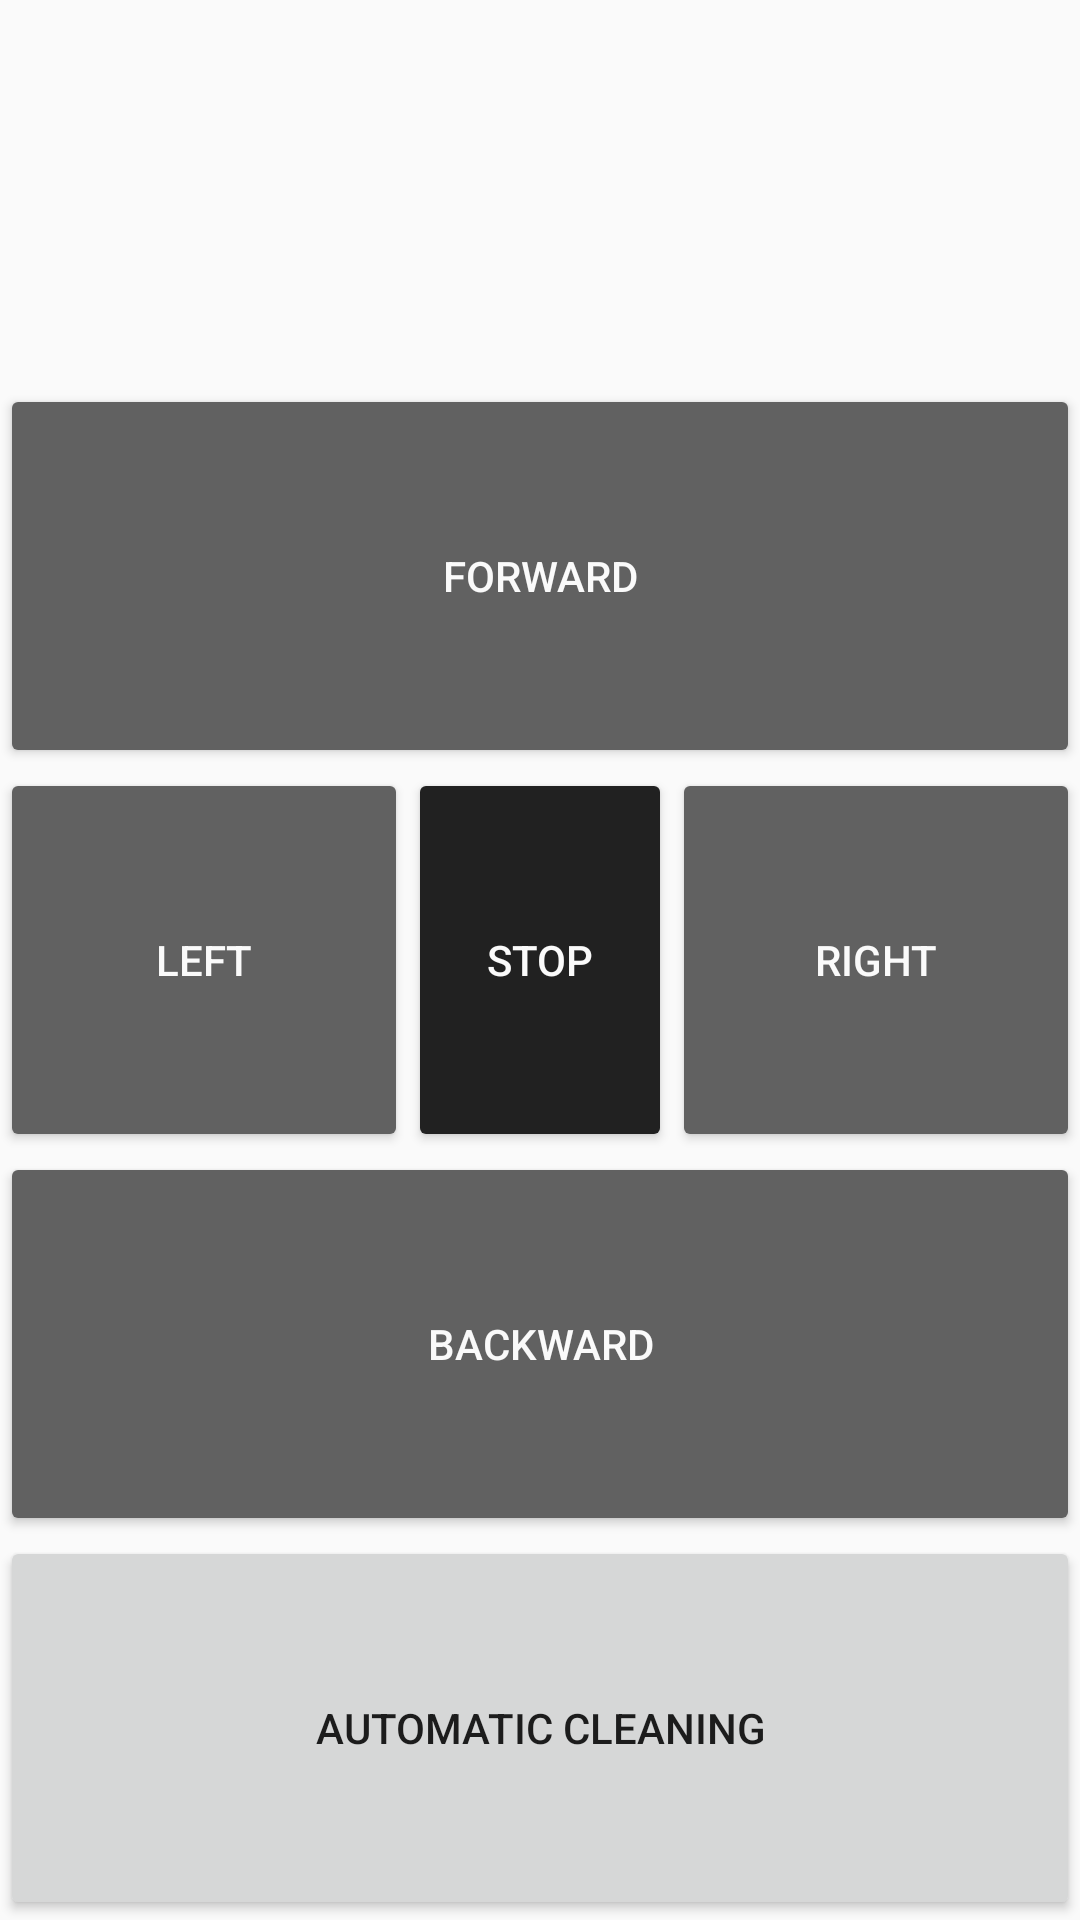

Reconstruct the res/layout file that produces this screen, plus the resources it refers to.
<!-- AndroidManifest.xml: application theme Theme.AppCompat.Light.NoActionBar -->
<!-- res/layout/activity_main.xml -->
<?xml version="1.0" encoding="utf-8"?>
<androidx.constraintlayout.widget.ConstraintLayout xmlns:android="http://schemas.android.com/apk/res/android"
    xmlns:app="http://schemas.android.com/apk/res-auto"
    xmlns:tools="http://schemas.android.com/tools"
    android:layout_width="match_parent"
    android:layout_height="match_parent"
    tools:context=".MainActivity">

    <LinearLayout
        android:layout_width="match_parent"
        android:layout_height="match_parent"
        android:orientation="vertical">

        <ImageView
            android:id="@+id/imageView"
            android:layout_width="match_parent"
            android:layout_height="0dp"
            android:layout_weight="0.3"
            android:contentDescription="cameraView" />

        <Button
            android:id="@+id/button11"
            android:layout_width="match_parent"
            android:layout_height="0dp"
            android:layout_weight="0.3"
            android:textColor="#FAFAFA"
            android:backgroundTint="#616161"
            android:onClick="moveForward"
            android:text="Forward" />

        <LinearLayout
            android:layout_width="match_parent"
            android:layout_height="0dp"
            android:layout_weight="0.3"
            android:orientation="horizontal">

            <Button
                android:id="@+id/button15"
                android:layout_width="wrap_content"
                android:layout_height="match_parent"
                android:layout_weight="1"
                android:textColor="#FAFAFA"
                android:backgroundTint="#616161"
                android:onClick="moveForwardLeft"
                android:text="Left" />

            <Button
                android:id="@+id/button14"
                android:layout_width="wrap_content"
                android:layout_height="match_parent"
                android:textColor="#FAFAFA"
                android:backgroundTint="#212121"
                android:onClick="stop"
                android:text="Stop" />

            <Button
                android:id="@+id/button13"
                android:layout_width="wrap_content"
                android:layout_height="match_parent"
                android:layout_weight="1"
                android:textColor="#FAFAFA"
                android:backgroundTint="#616161"
                android:onClick="moveForwardRight"
                android:text="Right" />
        </LinearLayout>

        <Button
            android:id="@+id/button12"
            android:layout_width="match_parent"
            android:layout_height="0dp"
            android:layout_weight="0.3"
            android:textColor="#FAFAFA"
            android:backgroundTint="#616161"
            android:onClick="moveBackward"
            android:text="Backward" />

        <Button
            android:id="@+id/button"
            android:layout_width="match_parent"
            android:layout_height="0dp"
            android:layout_weight="0.3"
            android:foregroundTint="@color/teal_200"
            android:onClick="setAutoClean"
            android:text="Automatic Cleaning" />
    </LinearLayout>
</androidx.constraintlayout.widget.ConstraintLayout>
<!-- resources referenced by this layout -->
<resources>

  <!-- not gathered from this repository: default colours our renderer supplied (Android Studio template values) -->
  <color name="teal_200">#FF03DAC5</color>
</resources>
